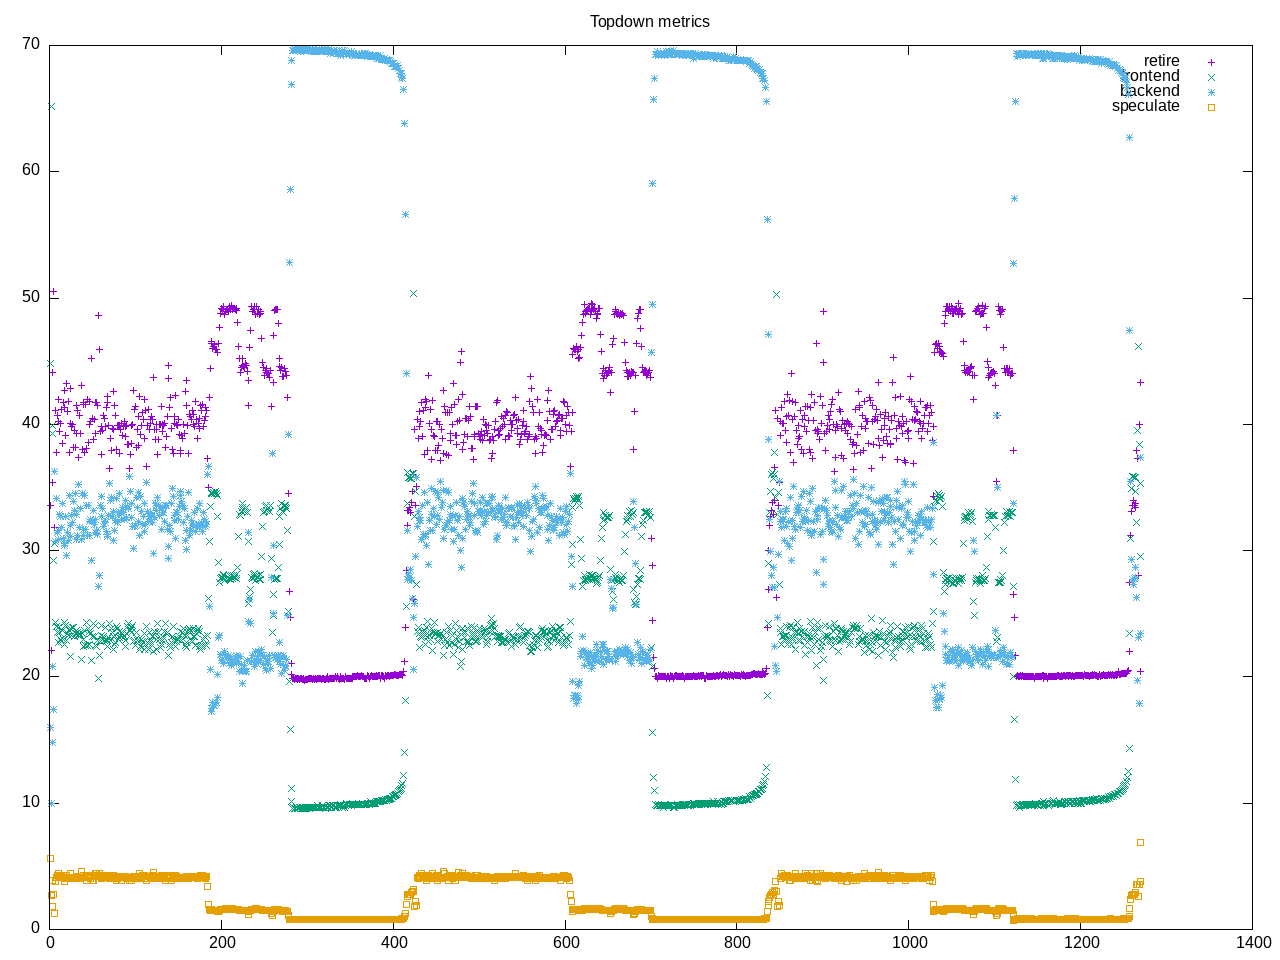

Values plotted in this chart, from the file beside it:
time, retire, frontend, backend, speculate, 
1.0, 33.6, 44.8, 16.0, 5.6, 
2.0, 22.1, 65.2, 10.0, 2.7, 
3.0, 35.4, 39.9, 20.8, 3.9, 
4.0, 44.1, 39.3, 14.8, 1.8, 
5.0, 50.5, 29.2, 17.4, 2.8, 
6.0, 31.8, 30.6, 36.3, 1.3, 
7.0, 41.1, 24.3, 30.7, 3.8, 
8.0, 37.8, 24.0, 34.1, 4.1, 
9.0, 40.7, 23.5, 31.4, 4.3, 
10.0, 42.0, 22.7, 30.9, 4.4, 
11.0, 40.2, 23.9, 31.6, 4.2, 
12.0, 39.4, 23.5, 32.9, 4.2, 
13.0, 40.1, 23.0, 32.7, 4.1, 
14.0, 41.2, 22.8, 31.8, 4.2, 
15.0, 38.5, 23.7, 33.7, 4.1, 
16.0, 41.7, 23.0, 31.0, 4.3, 
17.0, 42.7, 22.6, 30.4, 4.3, 
18.0, 41.3, 24.3, 30.6, 3.8, 
19.0, 39.1, 24.1, 32.7, 4.0, 
20.0, 43.2, 22.9, 29.6, 4.3, 
21.0, 41.0, 23.4, 31.4, 4.1, 
22.0, 41.8, 23.3, 30.8, 4.1, 
23.0, 37.8, 23.7, 34.4, 4.1, 
24.0, 40.1, 23.8, 32.0, 4.1, 
25.0, 42.8, 21.6, 31.1, 4.4, 
26.0, 39.8, 23.3, 32.8, 4.1, 
27.0, 40.0, 23.9, 32.2, 4.0, 
28.0, 38.2, 23.9, 33.9, 4.0, 
29.0, 39.5, 23.2, 33.2, 4.1, 
30.0, 38.2, 23.4, 34.5, 4.0, 
31.0, 41.5, 23.4, 30.9, 4.2, 
32.0, 39.3, 23.7, 32.9, 4.2, 
33.0, 41.1, 23.5, 31.2, 4.2, 
34.0, 37.4, 23.3, 35.2, 4.0, 
35.0, 40.7, 23.4, 31.8, 4.1, 
36.0, 39.3, 23.3, 33.3, 4.0, 
37.0, 43.1, 21.4, 30.9, 4.6, 
38.0, 38.0, 23.4, 34.5, 4.1, 
39.0, 41.6, 22.4, 31.7, 4.3, 
40.0, 41.7, 23.0, 31.2, 4.1, 
41.0, 37.8, 23.7, 34.4, 4.1, 
42.0, 41.6, 22.5, 31.7, 4.2, 
43.0, 38.1, 24.3, 33.6, 3.9, 
44.0, 42.0, 22.5, 31.2, 4.3, 
45.0, 38.6, 23.8, 33.6, 4.1, 
46.0, 40.0, 23.6, 32.3, 4.2, 
47.0, 41.8, 22.6, 31.2, 4.3, 
48.0, 40.2, 23.4, 32.5, 4.0, 
49.0, 45.2, 21.3, 29.2, 4.3, 
50.0, 40.5, 23.2, 32.3, 3.9, 
51.0, 38.8, 24.2, 33.2, 3.9, 
52.0, 40.4, 23.2, 32.1, 4.2, 
53.0, 39.3, 24.1, 32.5, 4.2, 
54.0, 41.7, 22.5, 31.4, 4.4, 
55.0, 41.7, 22.4, 31.6, 4.4, 
56.0, 41.5, 22.9, 31.3, 4.3, 
57.0, 48.6, 19.9, 27.2, 4.3, 
58.0, 45.9, 21.7, 28.0, 4.4, 
59.0, 39.4, 22.8, 33.6, 4.2, 
60.0, 37.6, 24.1, 34.3, 4.0, 
... 1,210 more rows
